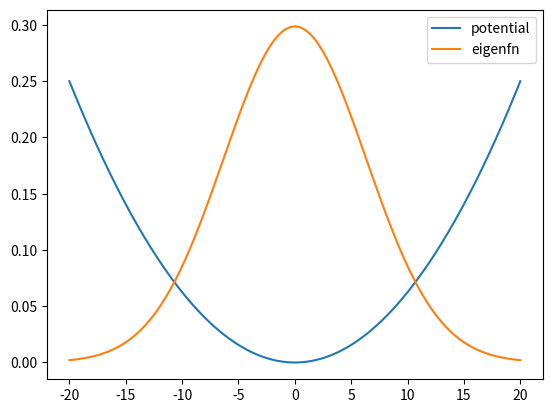

This chart was generated by the following Python code:
"""
Author: npgh2009
Quantum harmonic oscillator implementation
"""

import numpy as np
from math import factorial, sqrt
from numpy.polynomial.hermite import hermval
import matplotlib.pyplot as plt

class HarmonicOscillator(object):

	def __init__(self, x, omega, hbar = 1.0, m = 0.5):
		"""
		Initialize the potential for quantum harmonic oscillator
		Parameters
		------------
		x : numpy.linspace array of length N
		omega : float
		hbar : float, default to 1.0
		m : float, default to 0.5
		"""

		# Validation of array inputs
		self.x = np.asarray(x)
		N = self.x.size
		assert self.x.shape == (N,)
		self.N = N

		# Validate and set internal parameters
		assert hbar > 0
		assert m > 0
		assert omega > 0
		self.hbar = hbar
		self.m = m
		self.omega = omega

        # Set useful parameters
		self.alpha = m * omega / hbar
		self.y = sqrt(self.alpha) * x

        # Compute the potential from array x
		self.potential = (0.5 * m * omega**2) * self.x**2

	def eigenFunction(self, n = 0):
		"""
		Parameters
		--------
		n : int, quantum number of eigenstate
		--------
		"""
		if n > 0:
			coeff = [0 for _ in range(n)]
			coeff.append(1)
		else:
			coeff = [1]
		return (self.alpha/np.pi)**(0.25) * (2**n * factorial(n))**(-0.5) * hermval(self.y, coeff) * np.exp(-0.5 * self.y**2)

	def coherenceState(self, v, n = 0):
		"""
		Parameters
		--------
		v : float, velocity of state
		n : int, quantum number of eigenstate
		"""
		if n > 0:
			coeff = [0 for _ in range(n)]
			coeff.append(1)
		else:
			coeff = [1]
		k = self.m*v/self.hbar
		return ((self.alpha/np.pi)**(0.25) * (2**n * factorial(n))**(-0.5) * hermval(self.y, coeff)
				* np.exp(-0.5 * self.y**2 + 1j * k * self.x))

	def squeezeState(self, omegasq, n = 0):
		"""
		Parameters
		--------
		n : int, quantum number of eigenstate
		omegasq : omega of QHO before the squeeze
		"""
		alphasq =  self.m * omegasq / self.hbar
		ysq = sqrt(alphasq) * self.x
		if n > 0:
			coeff = [0 for _ in range(n)]
			coeff.append(1)
		else:
			coeff = [1]
		return (alphasq/np.pi)**(0.25) * (2**n * factorial(n))**(-0.5) * hermval(ysq, coeff) * np.exp(-0.5 * ysq**2)


def main():
	x = np.linspace(-20,20,200)
	qho = HarmonicOscillator(x, omega = 0.05)
	plt.plot(x, qho.potential, label = 'potential')
	plt.plot(x, qho.eigenFunction(), label = 'eigenfn')
	plt.legend()
	plt.show()

if __name__ == "__main__":
	main()